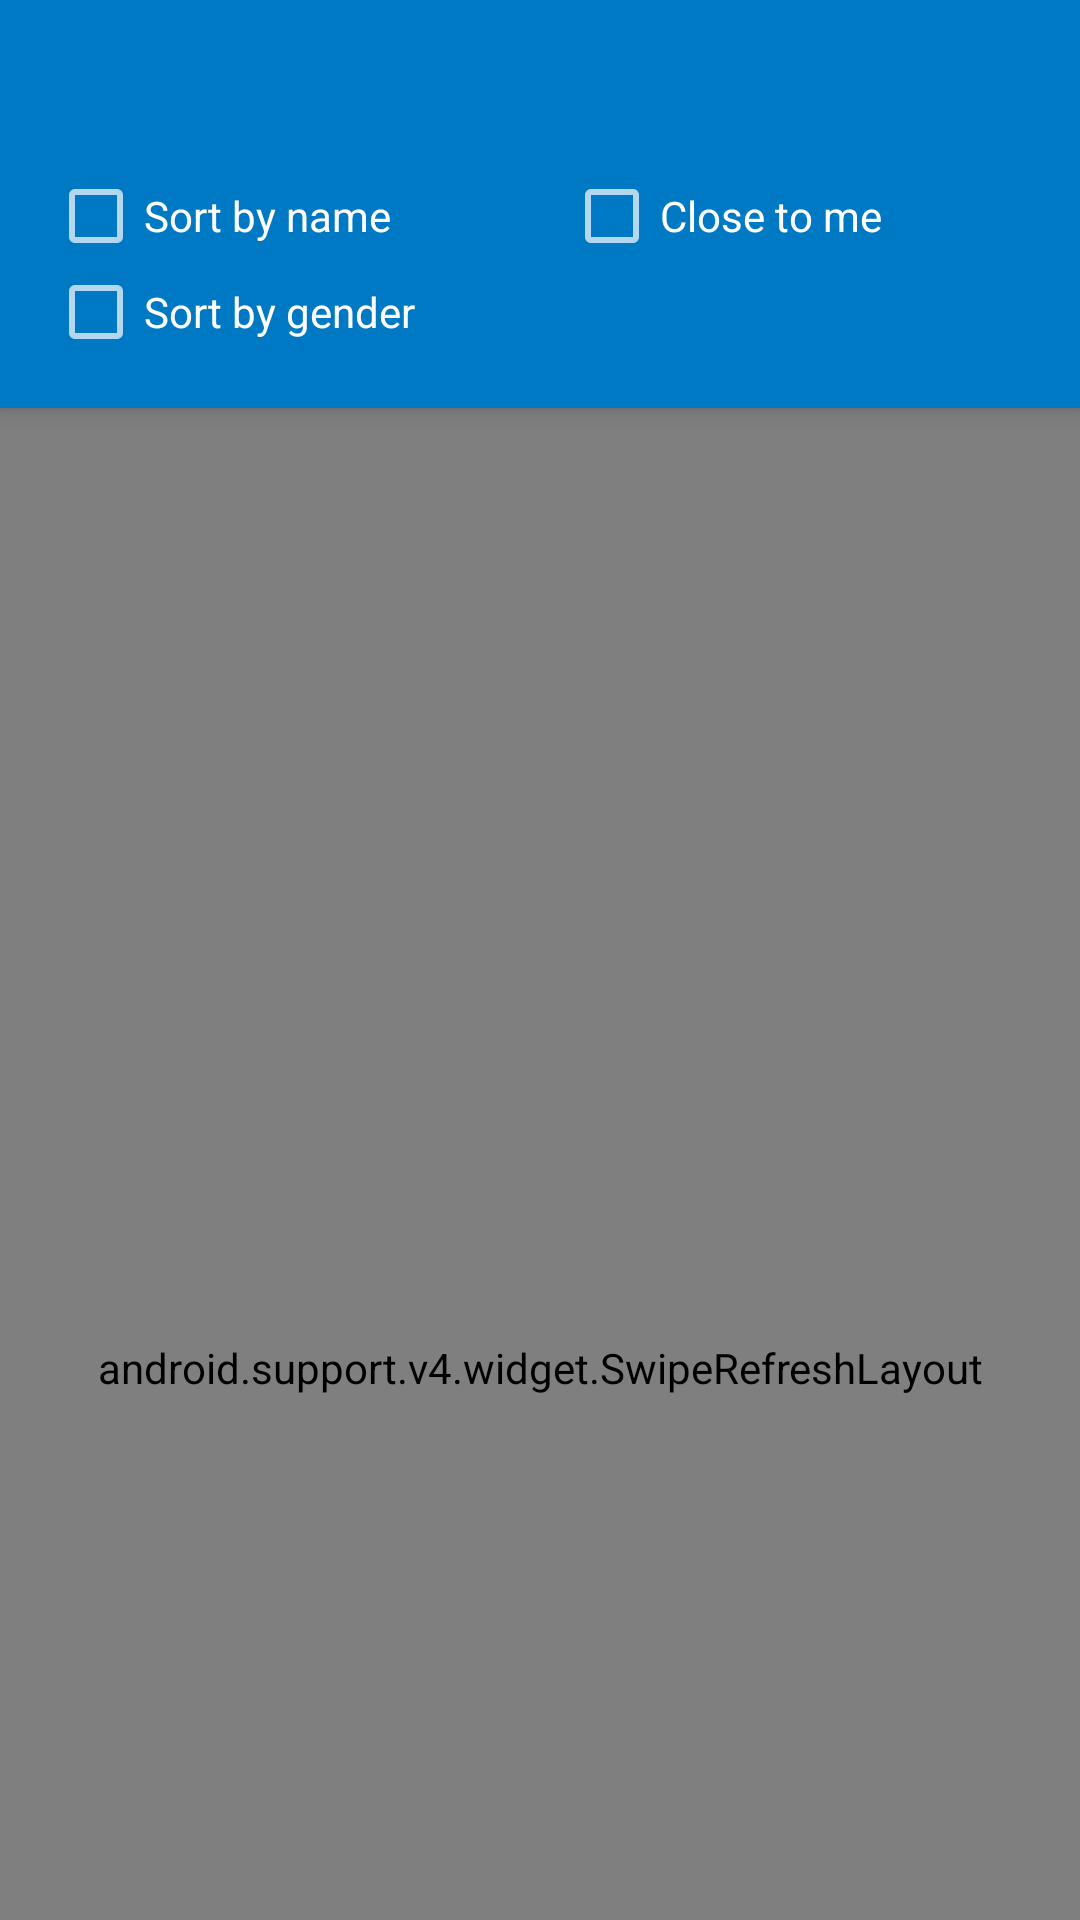

Reconstruct the res/layout file that produces this screen, plus the resources it refers to.
<!-- AndroidManifest.xml: application theme AppTheme -->
<!-- res/layout/persons_activity.xml -->
<?xml version="1.0" encoding="utf-8"?>
<android.support.design.widget.CoordinatorLayout xmlns:android="http://schemas.android.com/apk/res/android"
    xmlns:app="http://schemas.android.com/apk/res-auto"
    android:layout_width="match_parent"
    android:layout_height="match_parent"
    android:fitsSystemWindows="true">

    <android.support.design.widget.AppBarLayout
        android:layout_width="match_parent"
        android:layout_height="wrap_content">

        <android.support.design.widget.CollapsingToolbarLayout
            android:layout_width="match_parent"
            android:layout_height="match_parent"
            android:theme="@style/ThemeOverlay.AppCompat.Dark"
            app:layout_scrollFlags="scroll|enterAlways">

            <LinearLayout
                android:layout_width="match_parent"
                android:layout_height="wrap_content"
                android:orientation="vertical"
                app:layout_collapseMode="pin">

                <android.support.v7.widget.Toolbar
                    android:id="@+id/toolbar"
                    android:layout_width="match_parent"
                    android:layout_height="?attr/actionBarSize"
                    android:theme="@style/ThemeOverlay.AppCompat.Dark" />

                <include layout="@layout/persons_filters" />

            </LinearLayout>
        </android.support.design.widget.CollapsingToolbarLayout>
    </android.support.design.widget.AppBarLayout>

    <android.support.v4.widget.SwipeRefreshLayout
        android:id="@+id/refresh_layout"
        android:layout_width="match_parent"
        android:layout_height="match_parent"
        app:layout_behavior="@string/appbar_scrolling_view_behavior">

        <LinearLayout
            android:layout_width="match_parent"
            android:layout_height="match_parent"
            android:orientation="vertical">

            <include layout="@layout/persons_list_container" />

        </LinearLayout>
    </android.support.v4.widget.SwipeRefreshLayout>

</android.support.design.widget.CoordinatorLayout>
<!-- res/layout/persons_filters.xml (included above) -->
<?xml version="1.0" encoding="utf-8"?>
<LinearLayout xmlns:android="http://schemas.android.com/apk/res/android"
    android:layout_width="match_parent"
    android:layout_height="wrap_content"
    android:orientation="horizontal"
    android:paddingBottom="16dp"
    android:paddingLeft="16dp"
    android:gravity="center_horizontal"
    android:paddingRight="16dp">

    <LinearLayout
        android:layout_width="wrap_content"
        android:layout_height="wrap_content"
        android:layout_weight="1"
        android:orientation="vertical">

        <CheckBox
            android:id="@+id/name_sort_checkbox"
            style="@style/AppTheme.CheckBox"
            android:layout_width="wrap_content"
            android:layout_height="wrap_content"
            android:text="@string/sort_by_name" />

        <CheckBox
            android:id="@+id/gender_sort_checkbox"
            style="@style/AppTheme.CheckBox"
            android:layout_width="wrap_content"
            android:layout_height="wrap_content"
            android:text="@string/sort_by_gender" />

    </LinearLayout>

    <LinearLayout
        android:layout_width="wrap_content"
        android:layout_height="wrap_content"
        android:layout_weight="1"
        android:orientation="vertical">

        <CheckBox
            android:id="@+id/distance_checkbox"
            style="@style/AppTheme.CheckBox"
            android:layout_width="wrap_content"
            android:layout_height="wrap_content"
            android:text="@string/close_to_me" />

    </LinearLayout>


</LinearLayout>
<!-- res/layout/persons_list_container.xml (included above) -->
<?xml version="1.0" encoding="utf-8"?>
<LinearLayout xmlns:android="http://schemas.android.com/apk/res/android"
    xmlns:tools="http://schemas.android.com/tools"
    android:layout_width="match_parent"
    android:layout_height="match_parent"
    android:orientation="horizontal"
    tools:context="com.randomco.home.MainActivity">

    <FrameLayout
        android:id="@+id/main_fragment_container"
        android:layout_width="match_parent"
        android:layout_height="match_parent" />

</LinearLayout>
<!-- resources referenced by this layout -->
<resources>
  <string name="close_to_me">Close to me</string>
  <string name="sort_by_gender">Sort by gender</string>
  <string name="sort_by_name">Sort by name</string>
  <style name="AppTheme" parent="Theme.AppCompat.Light.NoActionBar">
          
          <item name="colorPrimary">@color/colorPrimary</item>
          <item name="colorPrimaryDark">@color/colorPrimaryDark</item>
          <item name="colorAccent">@color/colorAccent</item>
      </style>
  <color name="colorPrimary">#0079c4</color>
  <color name="colorPrimaryDark">#00558a</color>
  <color name="colorAccent">#e70a65</color>
</resources>
